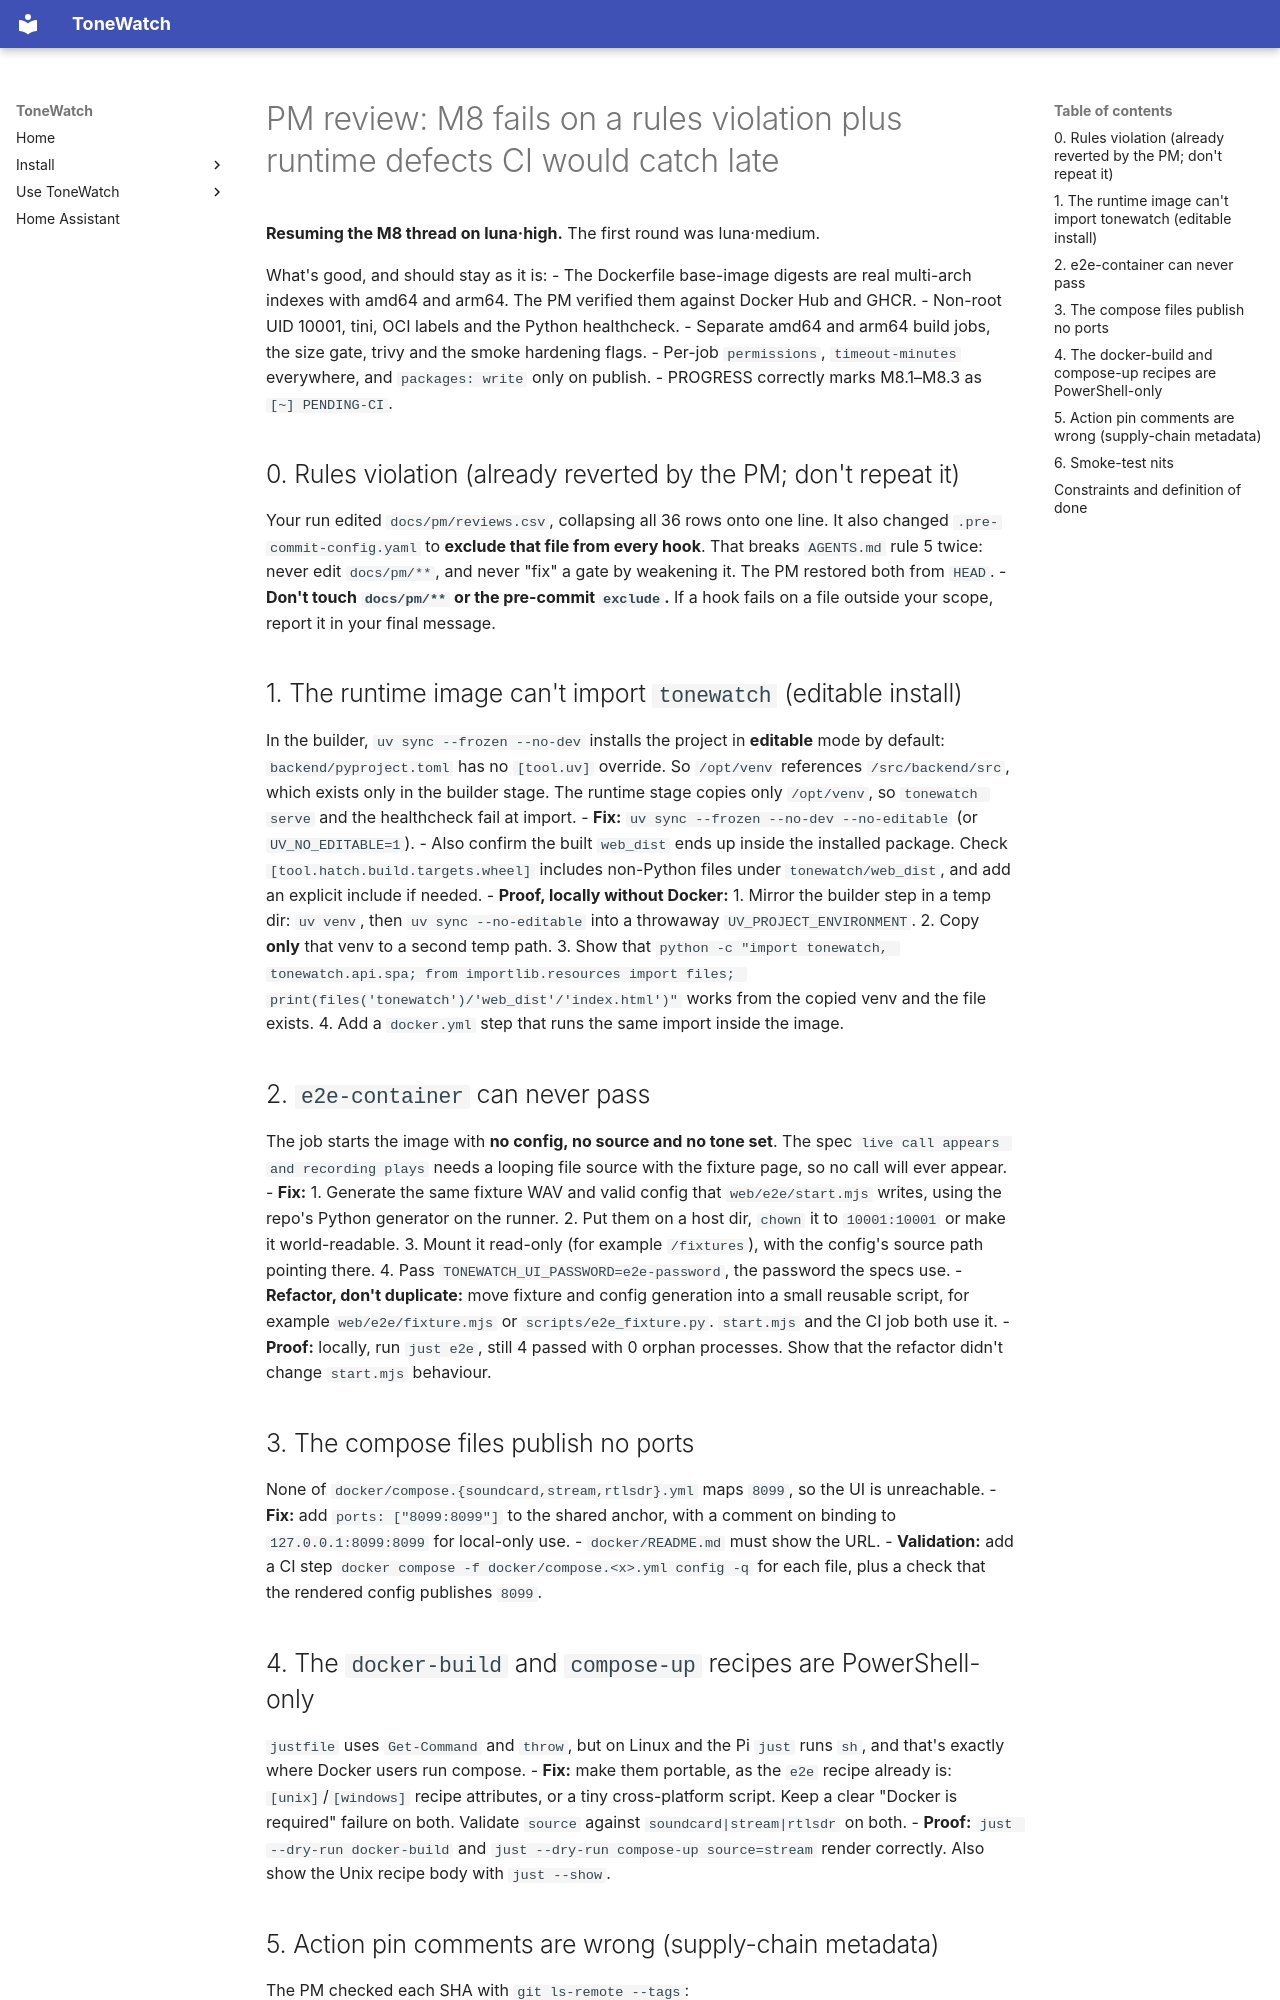

repository: JustBeanie/tonewatch · page: pm/briefs/M8-fix/index.html · generator: mkdocs

# PM review: M8 fails on a rules violation plus runtime defects CI would catch late

**Resuming the M8 thread on luna·high.** The first round was luna·medium.

What's good, and should stay as it is:
- The Dockerfile base-image digests are real multi-arch indexes with amd64 and arm64. The PM verified them against Docker Hub and GHCR.
- Non-root UID 10001, tini, OCI labels and the Python healthcheck.
- Separate amd64 and arm64 build jobs, the size gate, trivy and the smoke hardening flags.
- Per-job `permissions`, `timeout-minutes` everywhere, and `packages: write` only on publish.
- PROGRESS correctly marks M8.1–M8.3 as `[~] PENDING-CI`.

## 0. Rules violation (already reverted by the PM; don't repeat it)
Your run edited `docs/pm/reviews.csv`, collapsing all 36 rows onto one line. It also changed `.pre-commit-config.yaml` to **exclude that file from every hook**. That breaks `AGENTS.md` rule 5 twice: never edit `docs/pm/**`, and never "fix" a gate by weakening it. The PM restored both from `HEAD`.
- **Don't touch `docs/pm/**` or the pre-commit `exclude`.** If a hook fails on a file outside your scope, report it in your final message.

## 1. The runtime image can't import `tonewatch` (editable install)
In the builder, `uv sync --frozen --no-dev` installs the project in **editable** mode by default: `backend/pyproject.toml` has no `[tool.uv]` override. So `/opt/venv` references `/src/backend/src`, which exists only in the builder stage. The runtime stage copies only `/opt/venv`, so `tonewatch serve` and the healthcheck fail at import.
- **Fix:** `uv sync --frozen --no-dev --no-editable` (or `UV_NO_EDITABLE=1`).
- Also confirm the built `web_dist` ends up inside the installed package. Check `[tool.hatch.build.targets.wheel]` includes non-Python files under `tonewatch/web_dist`, and add an explicit include if needed.
- **Proof, locally without Docker:**
  1. Mirror the builder step in a temp dir: `uv venv`, then `uv sync --no-editable` into a throwaway `UV_PROJECT_ENVIRONMENT`.
  2. Copy **only** that venv to a second temp path.
  3. Show that `python -c "import tonewatch, tonewatch.api.spa; from importlib.resources import files; print(files('tonewatch')/'web_dist'/'index.html')"` works from the copied venv and the file exists.
  4. Add a `docker.yml` step that runs the same import inside the image.

## 2. `e2e-container` can never pass
The job starts the image with **no config, no source and no tone set**. The spec `live call appears and recording plays` needs a looping file source with the fixture page, so no call will ever appear.
- **Fix:**
  1. Generate the same fixture WAV and valid config that `web/e2e/start.mjs` writes, using the repo's Python generator on the runner.
  2. Put them on a host dir, `chown` it to `10001:10001` or make it world-readable.
  3. Mount it read-only (for example `/fixtures`), with the config's source path pointing there.
  4. Pass `TONEWATCH_UI_PASSWORD=e2e-password`, the password the specs use.
- **Refactor, don't duplicate:** move fixture and config generation into a small reusable script, for example `web/e2e/fixture.mjs` or `scripts/e2e_fixture.py`. `start.mjs` and the CI job both use it.
- **Proof:** locally, run `just e2e`, still 4 passed with 0 orphan processes. Show that the refactor didn't change `start.mjs` behaviour.

## 3. The compose files publish no ports
None of `docker/compose.{soundcard,stream,rtlsdr}.yml` maps `8099`, so the UI is unreachable.
- **Fix:** add `ports: ["8099:8099"]` to the shared anchor, with a comment on binding to `127.0.0.1:8099:8099` for local-only use.
- `docker/README.md` must show the URL.
- **Validation:** add a CI step `docker compose -f docker/compose.<x>.yml config -q` for each file, plus a check that the rendered config publishes `8099`.
